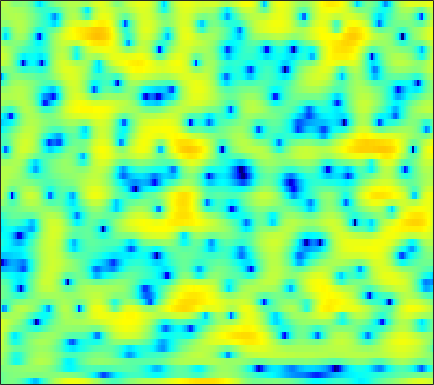

Values plotted in this chart, from the file beside it:
-1.7996, -1.2002, -0.62973, -0.31311, -0.22829, -0.29293, -0.5367, -0.85763, -1.4549, -2.25, -3.2631, -4.215, -5.7435, -7.5289, -8.9906, -10.712, -11.029, -9.9641, -7.7185, -5.4852, -3.5723, -2.3039, -0.79204, 0.55242
-1.274, -0.9844, -0.6449, -0.3651, -0.1982, -0.03165, 0.07689, 0.1221, 0.1408, 0.121, 0.07508, 0.02818, -0.03971, -0.1044, -0.147, -0.1818, -0.1883, -0.1744, -0.134, -0.07213, 0.007331, 0.07586, 0.1747, 0.2678
-0.3727, -0.188, -0.01487, 0.09481, 0.1519, 0.2139, 0.2755, 0.3303, 0.4232, 0.5415, 0.6804, 0.7951, 0.9501, 1.092, 1.181, 1.268, 1.309, 1.305, 1.239, 1.093, 0.8635, 0.6294, 0.225, -0.3024
1.623, 0.9907, -0.05976, -1.371, -2.521, -4.208, -5.755, -6.377, -5.992, -4.596, -2.949, -1.8, -0.4793, 0.5884, 1.235, 1.91, 2.39, 2.639, 2.819, 2.831, 2.683, 2.467, 2.034, 1.425
2.565, 1.711, 0.4236, -1.026, -2.193, -3.755, -5.039, -5.544, -5.351, -4.381, -3.121, -2.183, -1.042, -0.06995, 0.5449, 1.205, 1.693, 1.955, 2.17, 2.229, 2.143, 1.99, 1.678, 1.247
3.353, 2.583, 1.546, 0.5517, -0.1289, -0.8947, -1.445, -1.696, -1.801, -1.664, -1.338, -1.014, -0.522, -0.01714, 0.3441, 0.7639, 1.089, 1.266, 1.408, 1.427, 1.314, 1.143, 0.7976, 0.3058
4.098, 2.883, 1.069, -0.9634, -2.586, -4.643, -5.981, -6.125, -5.296, -3.98, -2.655, -1.773, -0.7599, 0.0707, 0.589, 1.155, 1.579, 1.817, 2.035, 2.14, 2.111, 2.002, 1.731, 1.298
4.709, 3.396, 1.35, -1.102, -3.232, -6.247, -8.319, -8.16, -6.424, -4.588, -3.149, -2.322, -1.481, -0.8784, -0.5294, -0.144, 0.1994, 0.438, 0.73, 1.001, 1.235, 1.361, 1.46, 1.465
5.295, 4.509, 3.412, 2.311, 1.514, 0.5593, -0.2328, -0.7179, -1.242, -1.674, -2.131, -2.536, -3.162, -3.894, -4.474, -5.139, -5.433, -5.301, -4.696, -3.785, -2.783, -2.064, -1.214, -0.5121
5.131, 4.606, 3.934, 3.304, 2.843, 2.255, 1.676, 1.21, 0.5015, -0.3391, -1.403, -2.412, -4.139, -6.506, -8.998, -14.28, -28.08, -21.61, -13.05, -9.098, -6.594, -5.177, -3.634, -2.38
2.804, 2.195, 1.74, 1.695, 1.819, 2.043, 2.21, 2.245, 2.105, 1.75, 1.168, 0.5514, -0.4889, -1.702, -2.725, -4.084, -5.176, -5.783, -6.392, -6.767, -6.987, -6.932, -6.263, -4.835
-6.716, -13.97, -12.21, -5.215, -2.402, -0.05469, 1.379, 2.098, 2.699, 2.959, 2.976, 2.855, 2.512, 2.021, 1.568, 0.7955, -0.1637, -1.057, -2.586, -4.677, -7.967, -11.69, -13.82, -8.344
-2.195, -2.909, -3.213, -2.842, -2.353, -1.621, -0.9811, -0.6097, -0.205, 0.1219, 0.3842, 0.5548, 0.7236, 0.7981, 0.8139, 0.7405, 0.5342, 0.3384, -0.02115, -0.4786, -0.8601, -1.023, -0.9797, -0.5985
-0.6547, -1.069, -1.627, -2.179, -2.619, -3.276, -3.923, -4.392, -4.816, -4.799, -4.304, -3.657, -2.594, -1.557, -0.8596, -0.04726, 0.592, 0.9689, 1.338, 1.58, 1.78, 1.887, 1.953, 1.981
-0.5258, -0.9442, -1.703, -2.674, -3.599, -5.254, -7.527, -9.952, -15.28, -25.09, -15.03, -10.32, -6.358, -3.584, -1.992, -0.3189, 0.9931, 1.744, 2.527, 3.108, 3.466, 3.601, 3.617, 3.429
-1.716, -2.12, -2.779, -3.594, -4.288, -5.339, -6.552, -7.449, -8.457, -8.694, -7.91, -6.772, -4.925, -3.122, -1.829, -0.2618, 1.08, 1.955, 2.915, 3.637, 4.079, 4.244, 4.25, 3.967
-5.019, -5.403, -5.842, -6.324, -6.678, -7.124, -7.636, -7.971, -8.298, -8.35, -7.904, -7.252, -5.948, -4.322, -3.068, -1.411, 0.08092, 1.08, 2.23, 3.108, 3.753, 4.07, 4.243, 4.15
-11.84, -12.05, -11.65, -11.11, -10.88, -10.88, -11.36, -12.06, -13.54, -15.89, -17.78, -16.48, -12.47, -8.638, -6.257, -3.642, -1.505, -0.1792, 1.277, 2.394, 3.255, 3.733, 4.13, 4.295
-26.95, -23.09, -17.23, -14.24, -12.91, -12.12, -11.97, -12.28, -13.09, -14.2, -14.72, -13.94, -11.27, -8.212, -6.149, -3.758, -1.761, -0.4758, 0.9454, 2.107, 3.002, 3.497, 3.975, 4.238
-10.33, -10.6, -10.56, -10.35, -10.08, -9.718, -9.449, -9.309, -9.112, -8.718, -8.073, -7.356, -6.229, -4.843, -3.74, -2.229, -0.821, 0.1477, 1.292, 2.279, 3.061, 3.495, 3.907, 4.109
-6.314, -6.764, -7.24, -7.614, -7.912, -8.162, -8.34, -8.331, -8.156, -7.716, -6.995, -6.258, -5.085, -3.844, -2.868, -1.592, -0.3205, 0.5534, 1.633, 2.538, 3.25, 3.68, 4.052, 4.185
-5.547, -5.997, -6.637, -7.337, -8.049, -9.209, -10.52, -11.42, -12.07, -11.67, -10.22, -8.916, -7.011, -5.191, -3.905, -2.329, -0.8855, 0.1248, 1.357, 2.418, 3.27, 3.796, 4.264, 4.477
-7.048, -6.938, -7.18, -7.815, -8.592, -10.3, -13.1, -16.47, -24.29, -22.47, -15.5, -12.39, -9.807, -7.836, -6.52, -4.747, -2.974, -1.636, 0.01859, 1.482, 2.741, 3.46, 4.172, 4.609
-8.779, -7.662, -6.756, -6.503, -6.57, -7.016, -7.803, -8.544, -9.285, -9.694, -9.914, -10.22, -10.77, -12.04, -12.8, -11.48, -7.737, -5, -1.99, 0.3163, 2.069, 3.054, 4.029, 4.629
-7.564, -6.296, -5.001, -4.136, -3.794, -3.585, -3.572, -3.721, -4.056, -4.552, -5.231, -6.08, -7.477, -9.398, -10.72, -9.945, -6.651, -4.18, -1.513, 0.609, 2.127, 2.988, 3.838, 4.312
-4.939, -4.037, -3.119, -2.409, -2.056, -1.73, -1.524, -1.413, -1.413, -1.49, -1.599, -1.719, -1.939, -2.018, -1.891, -1.541, -0.8739, -0.2646, 0.5848, 1.366, 1.997, 2.374, 2.702, 2.837
-1.659, -1.532, -1.398, -1.39, -1.316, -1.179, -0.9829, -0.772, -0.4107, -0.0428, 0.26, 0.4984, 0.7317, 0.9168, 1.03, 1.173, 1.248, 1.274, 1.285, 1.191, 1.075, 0.9653, 0.7579, 0.5836
1.435, 0.7213, -0.4085, -1.658, -2.511, -3.119, -2.76, -2.006, -0.722, 0.4934, 1.482, 2.025, 2.591, 2.894, 2.947, 2.854, 2.532, 2.141, 1.389, 0.4302, -0.7141, -1.601, -2.504, -2.909
3.711, 2.4, 0.0764, -3.411, -7.704, -23.33, -10.76, -5.36, -1.507, 0.8303, 2.396, 3.156, 3.805, 4.092, 4.094, 3.801, 3.188, 2.481, 1.08, -0.8743, -3.915, -7.236, -15.23, -16.05
3.737, 2.892, 1.591, 0.2272, -0.7203, -1.486, -1.393, -0.8817, 0.08656, 0.9988, 1.68, 2.075, 2.327, 2.358, 2.256, 1.885, 1.291, 0.6956, -0.3388, -1.665, -3.205, -4.446, -5.707, -5.922
3.19, 2.881, 2.38, 1.902, 1.565, 1.207, 0.9995, 0.9072, 0.8368, 0.788, 0.6738, 0.5346, 0.2912, -0.04456, -0.3482, -0.7504, -1.175, -1.491, -1.855, -2.237, -2.524, -2.719, -2.78, -2.708
2.957, 2.896, 2.772, 2.566, 2.405, 2.154, 1.847, 1.594, 1.165, 0.6264, -0.01479, -0.6269, -1.519, -2.49, -3.214, -3.943, -4.297, -4.293, -4.008, -3.51, -3.007, -2.586, -2.107, -1.631
2.755, 2.794, 2.845, 2.801, 2.753, 2.628, 2.378, 2.126, 1.624, 0.8627, -0.1686, -1.228, -3.071, -5.548, -7.988, -11.68, -12.75, -10.65, -7.708, -5.402, -3.811, -2.826, -1.875, -1.077
1.75, 1.718, 1.71, 1.846, 1.999, 2.234, 2.423, 2.445, 2.292, 1.838, 0.9909, 0.08957, -1.598, -3.846, -5.938, -8.8, -9.674, -8.536, -6.356, -4.619, -3.287, -2.542, -1.733, -1.077
-1.326, -2.236, -3.065, -2.498, -1.415, 0.2284, 1.647, 2.417, 3.063, 3.325, 3.166, 2.855, 2.151, 1.211, 0.4896, -0.4913, -1.27, -1.702, -2.121, -2.471, -2.708, -2.911, -2.915, -2.783
-4.667, -8.175, -16.24, -10.93, -5.857, -1.689, 0.9316, 2.321, 3.58, 4.314, 4.67, 4.678, 4.444, 3.916, 3.37, 2.431, 1.257, 0.2282, -1.483, -3.506, -6.027, -7.845, -9.66, -9.553
-2.68, -3.045, -3.104, -2.434, -1.527, -0.0819, 1.359, 2.283, 3.319, 4.051, 4.495, 4.615, 4.531, 4.164, 3.653, 2.735, 1.429, 0.17, -2.031, -4.98, -9.124, -13.58, -19.61, -17.21
-3.648, -3.216, -2.514, -1.71, -0.9858, 0.02561, 1.004, 1.723, 2.563, 3.272, 3.744, 3.982, 4.055, 3.879, 3.566, 2.906, 1.955, 1.024, -0.4171, -2.148, -4.051, -5.386, -7.085, -8.404
-7.724, -6.536, -5.223, -4.053, -3.246, -2.155, -1.033, -0.1772, 0.8863, 1.799, 2.545, 2.952, 3.294, 3.38, 3.316, 2.995, 2.483, 1.976, 1.187, 0.2995, -0.6131, -1.276, -2.083, -2.785
-10.35, -9.381, -8.623, -8.22, -7.843, -6.813, -5.029, -3.578, -1.707, -0.1658, 1.065, 1.72, 2.341, 2.646, 2.729, 2.617, 2.336, 2.048, 1.569, 1.048, 0.5765, 0.2286, -0.08302, -0.2877
-7.072, -7.798, -9.587, -13.5, -20.46, -19.84, -9.977, -6.255, -2.987, -0.7458, 0.7376, 1.516, 2.147, 2.441, 2.422, 2.207, 1.774, 1.371, 0.7762, 0.2258, -0.184, -0.3875, -0.4398, -0.2633
-1.579, -2.199, -3.198, -4.212, -4.599, -4.262, -2.889, -1.637, -0.04343, 1.208, 2.086, 2.509, 2.721, 2.574, 2.218, 1.46, 0.3796, -0.6178, -2.072, -3.426, -4.413, -4.585, -4.293, -3.445
1.949, 1.657, 1.342, 1.15, 1.121, 1.291, 1.625, 1.923, 2.351, 2.673, 2.843, 2.78, 2.476, 1.801, 1.078, -0.324, -2.263, -4.216, -7.687, -12.89, -20.48, -19.41, -14.12, -11.04
2.622, 2.485, 2.398, 2.431, 2.488, 2.622, 2.756, 2.869, 2.939, 2.925, 2.741, 2.476, 1.926, 1.105, 0.2955, -1.12, -2.958, -4.68, -7.391, -10.51, -13.35, -14.59, -15.79, -18.25
1.077, 1.113, 1.348, 1.701, 1.999, 2.336, 2.613, 2.754, 2.827, 2.767, 2.545, 2.305, 1.81, 1.164, 0.5297, -0.451, -1.615, -2.56, -3.957, -5.415, -6.826, -7.895, -9.212, -10.37
-4.55, -3.744, -2.165, -0.7244, 0.1499, 1.005, 1.563, 1.778, 1.918, 1.868, 1.714, 1.52, 1.178, 0.7504, 0.3614, -0.1977, -0.8118, -1.272, -1.882, -2.436, -2.861, -3.063, -3.197, -3.042
-14.28, -8.968, -4.611, -2.155, -1.049, -0.1526, 0.2161, 0.2745, 0.1362, -0.1174, -0.3896, -0.6165, -0.8471, -1.097, -1.255, -1.53, -1.816, -2.036, -2.19, -2.142, -1.907, -1.575, -0.9893, -0.2638
-0.6486, -0.5818, -0.1891, 0.1146, 0.1767, -0.08678, -0.7663, -1.482, -2.745, -3.986, -4.878, -5.051, -4.838, -4.504, -4.367, -4.497, -4.915, -5.339, -5.752, -5.531, -4.486, -3.345, -1.625, -0.02091
3.76, 3.406, 2.89, 2.208, 1.563, 0.3339, -1.401, -3.193, -6.696, -12.55, -24.26, -16.4, -10.56, -7.998, -7.306, -7.37, -8.607, -10.65, -16.17, -24, -11.95, -7.488, -3.532, -0.8351
4.684, 4.234, 3.498, 2.661, 1.917, 0.7236, -0.7754, -2.115, -4.178, -6.243, -7.678, -7.935, -7.399, -6.868, -6.692, -6.815, -7.411, -8.009, -8.65, -8.43, -6.837, -5.201, -2.876, -0.8382
3.767, 3.239, 2.566, 1.925, 1.421, 0.7691, 0.03934, -0.5657, -1.39, -2.216, -2.989, -3.481, -4.038, -4.588, -4.903, -5.38, -5.803, -5.919, -5.808, -5.263, -4.283, -3.358, -1.974, -0.5949
1.62, 0.7921, 0.08273, -0.1658, -0.0948, 0.1171, 0.3162, 0.3336, 0.2146, -0.1295, -0.648, -1.144, -2.045, -3.12, -4.082, -5.547, -6.922, -7.688, -7.792, -6.686, -5.014, -3.679, -2.045, -0.5446
-2.659, -5.787, -9.37, -6.723, -3.877, -1.263, 0.3653, 1.129, 1.634, 1.699, 1.376, 0.8748, -0.1589, -1.654, -3.243, -6.115, -10.66, -17.38, -22.74, -11.4, -6.784, -4.499, -2.327, -0.6572
-1.701, -3.569, -5.037, -3.895, -2.23, -0.1988, 1.252, 1.984, 2.549, 2.707, 2.475, 2.051, 1.237, 0.0763, -1.034, -2.722, -4.513, -5.638, -6.256, -5.724, -4.757, -4.006, -3.147, -2.437
1.167, 0.9828, 0.8972, 1.099, 1.419, 1.908, 2.359, 2.619, 2.813, 2.787, 2.541, 2.221, 1.621, 0.8439, 0.1966, -0.7404, -1.657, -2.288, -3.013, -3.647, -4.303, -4.966, -6.096, -7.694
1.737, 1.972, 2.196, 2.375, 2.487, 2.612, 2.69, 2.707, 2.636, 2.454, 2.158, 1.863, 1.316, 0.6469, 0.1148, -0.6662, -1.474, -2.046, -2.814, -3.64, -4.57, -5.446, -7.115, -9.61
1.929, 2.249, 2.48, 2.523, 2.466, 2.348, 2.209, 2.093, 1.924, 1.723, 1.433, 1.118, 0.5634, -0.1587, -0.8248, -1.798, -2.772, -3.404, -4.012, -4.329, -4.451, -4.467, -4.521, -4.561
2.95, 2.988, 2.751, 2.23, 1.721, 1.002, 0.4432, 0.2395, 0.268, 0.4439, 0.5215, 0.3957, -0.04444, -0.9178, -1.964, -3.829, -6.192, -8.07, -9.069, -7.526, -5.397, -4.053, -2.611, -1.545
